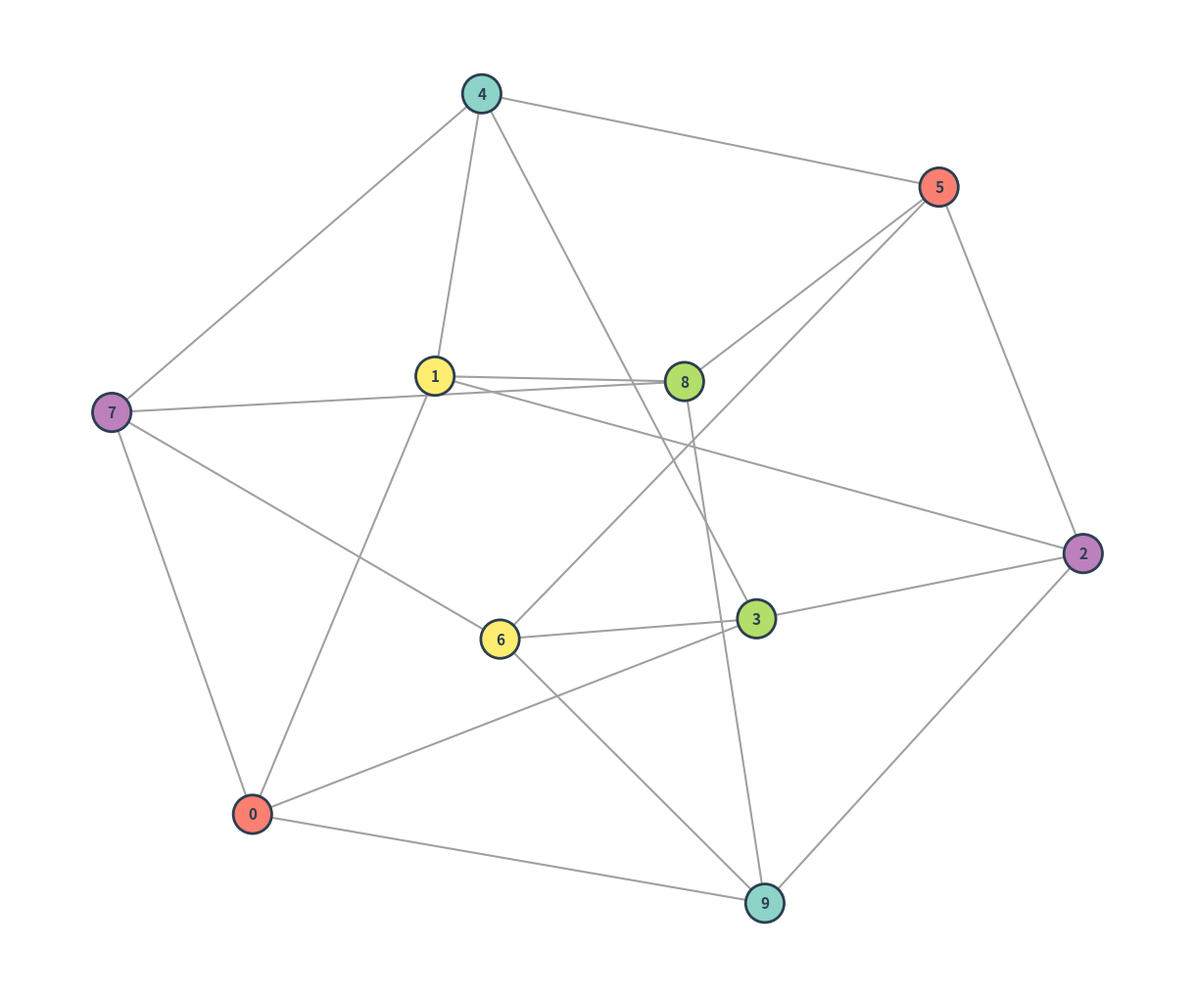

Python code for this plot: (Note: this script raises an exception after producing the figure.)
from typing import List, Dict
import networkx as nx
import matplotlib.pyplot as plt
import io

def plot_graph_to_bytes(adjacency_list: Dict[int, List[int]], coloring: Dict[int, int]) -> bytes:
    """
    Plots a graph with colored vertices based on an adjacency list and coloring dictionary.
    Returns the generated image as bytes (PNG format).
    
    Args:
        adjacency_list: A dictionary where keys are node IDs and values are lists of neighbor IDs.
        coloring: A dictionary mapping node IDs to their assigned color (integer).
        
    Returns:
        bytes: The PNG image data.
    """
    # Initialize the graph
    G = nx.Graph()
    
    # Add all nodes first to ensure they exist even if they have no neighbors
    G.add_nodes_from(adjacency_list.keys())
    
    # Add edges
    for node, neighbors in adjacency_list.items():
        for neighbor in neighbors:
            G.add_edge(node, neighbor)

    # Create the figure with a high-definition setting
    plt.figure(figsize=(12, 10), dpi=100, facecolor='none')
    
    # Calculate a layout that looks balanced
    pos = nx.spring_layout(G, k=0.2, iterations=60)
    
    # Get the sequence of nodes and their corresponding colors
    node_list = list(G.nodes())
    colors = [coloring.get(node, 0) for node in node_list]
    
    # Draw the edges with subtle styling
    nx.draw_networkx_edges(
        G, pos, 
        # alpha=0.4, 
        edge_color="#A0A0A0", 
        width=1.5
    )
    
    # Draw the nodes with a premium qualitative colormap
    # 'Set2', 'Set3', or 'Paired' are excellent for discrete graph colorings
    print(colors)
    nx.draw_networkx_nodes(
        G, pos, 
        nodelist=node_list,
        node_color=colors,
        cmap=plt.cm.get_cmap('Set3'),
        node_size=800,
        edgecolors='#2C3E50',
        linewidths=2.0
    )
    
    # Add labels with a clean, centered font
    nx.draw_networkx_labels(
        G, pos, 
        font_size=11, 
        font_family="sans-serif", 
        font_weight="bold",
        font_color="#2C3E50"
    )

    # Final touches: remove axis, set tight layout
    plt.axis('off')
    plt.tight_layout(pad=0)

    # Export to a bytes buffer
    buf = io.BytesIO()
    plt.show()
    plt.savefig(buf, format='png', bbox_inches='tight', transparent=True)
    plt.close()
    
    buf.seek(0)
    image_bytes = buf.getvalue()
    buf.close()
    
    return image_bytes

if __name__ == "__main__":
    
    data = plot_graph_to_bytes(
        {0: [1, 3, 7, 9], 1: [0, 2, 4, 8], 2: [1, 3, 5, 9], 3: [0, 2, 4, 6], 4: [1, 3, 5, 7], 5: [2, 4, 6, 8], 6: [3, 5, 7, 9], 7: [0, 4, 6, 8], 8: [1, 5, 7, 9], 9: [0, 2, 6, 8]},
        {
        0: 1,
        1: 4,
        2: 3,
        3: 2,
        4: 0,
        5: 1,
        6: 4,
        7: 3,
        8: 2,
        9: 0
    }
    )

    # plot the image
    plt.imshow(data)
    plt.show()
